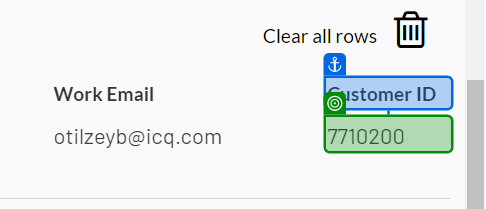
Task: Dispatcher and Performer Bots for Data Migration into CRM Apps (with Orchestrator Queue)
Workflow: Performer

Step 1 [try]: get-text

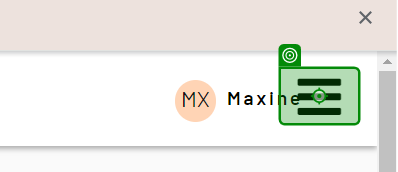
Step 2: click

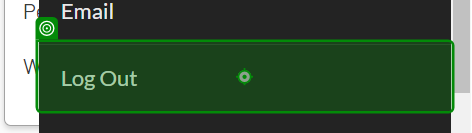
Step 3: click on 'Log Out'